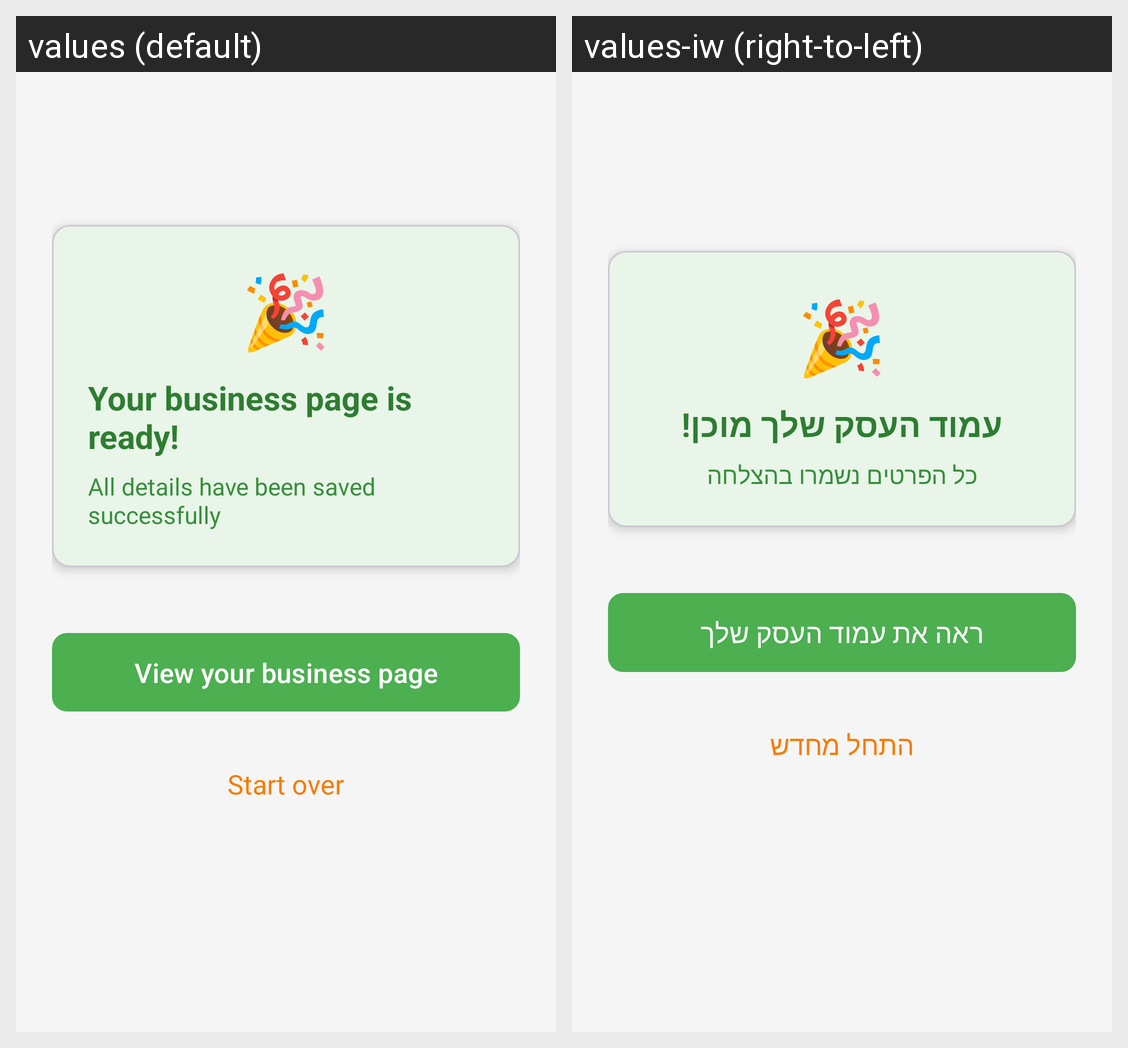

Locale-by-locale string values for the Android screen shown in this grid:
Android screen res/layout/fragment_setup_complete.xml rendered under 2 locales, left to right: values (default), values-iw (right-to-left). Device: Nexus 5 (rendered at 1080×1920; each locale shown at half size, 540×960, under a caption strip naming it); theme Theme.FinalProject.
Strings drawn on this screen, with the default value and each locale's value (text and hints the layout hard-codes, and strings that could not be matched under every locale, appear in the picture but are not listed):

setup_complete_emoji
  values: 🎉
  values-iw: 🎉

setup_complete_title
  values: Your business page is ready!
  values-iw: עמוד העסק שלך מוכן!

setup_complete_subtitle
  values: All details have been saved successfully
  values-iw: כל הפרטים נשמרו בהצלחה

btn_view_page
  values: View your business page
  values-iw: ראה את עמוד העסק שלך

btn_start_over
  values: Start over
  values-iw: התחל מחדש
